Photos from the image-classification dataset "dataset_balanced" in the GitHub repository TakanashaTaryu/Osteosarcoma-Histopathology-Classification. Its 3 classes are: non-tumor, non-viable tumor, viable tumor.

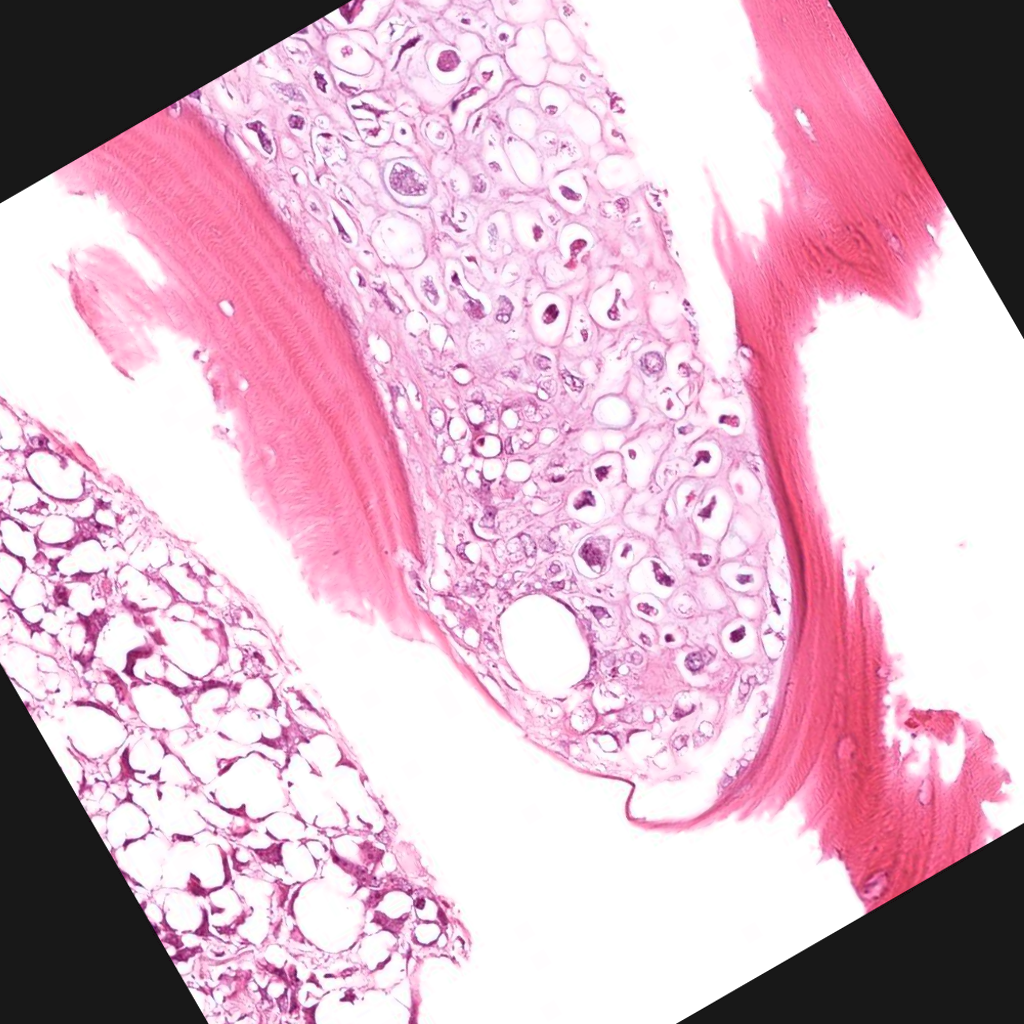
Label: viable tumor

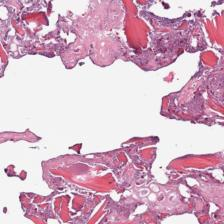
Label: non-tumor

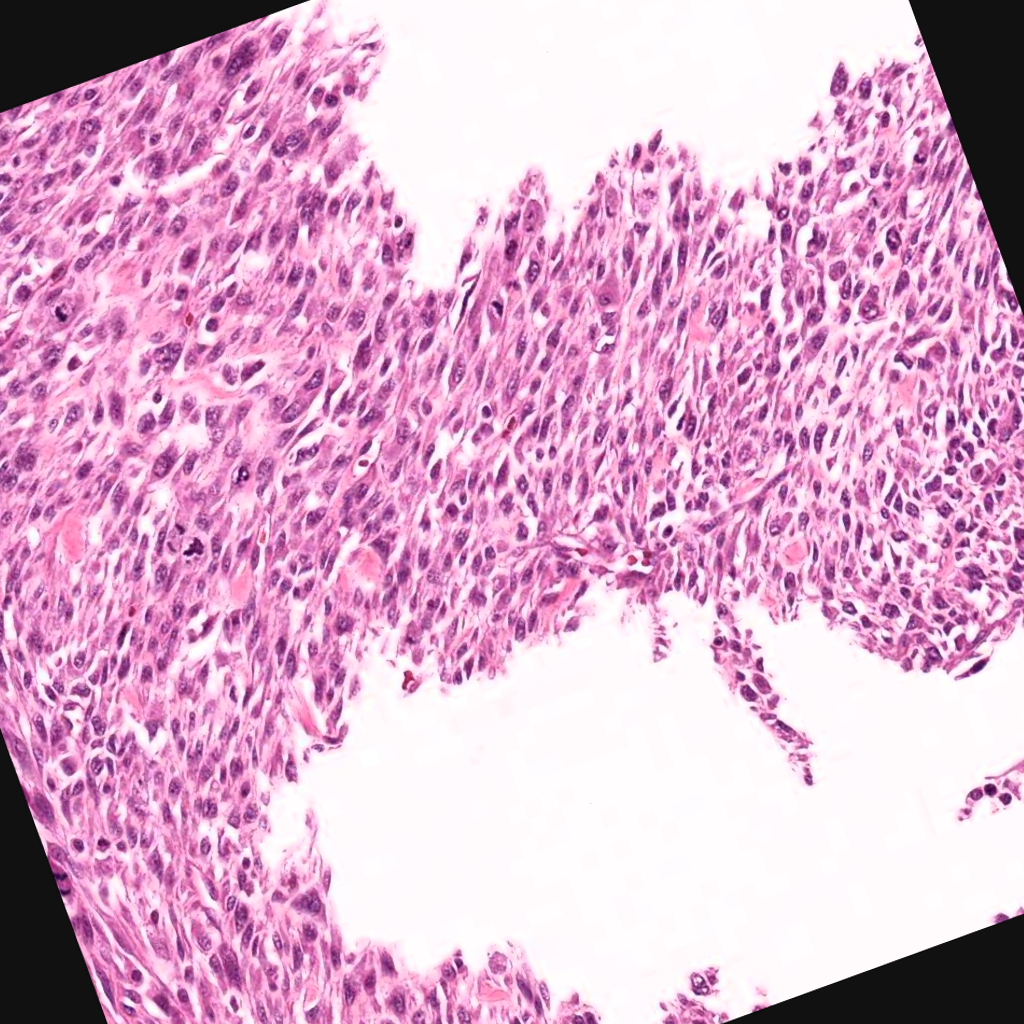
Label: viable tumor

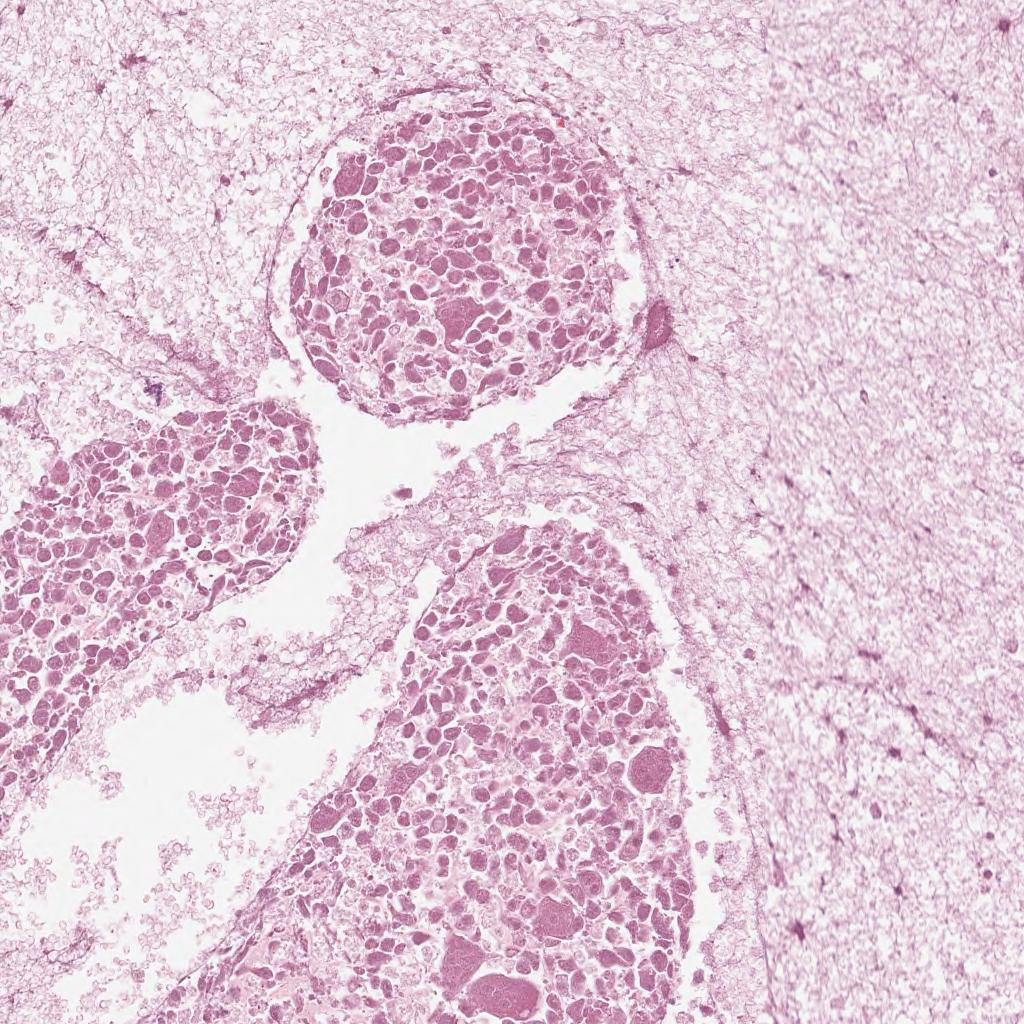
Label: non-viable tumor

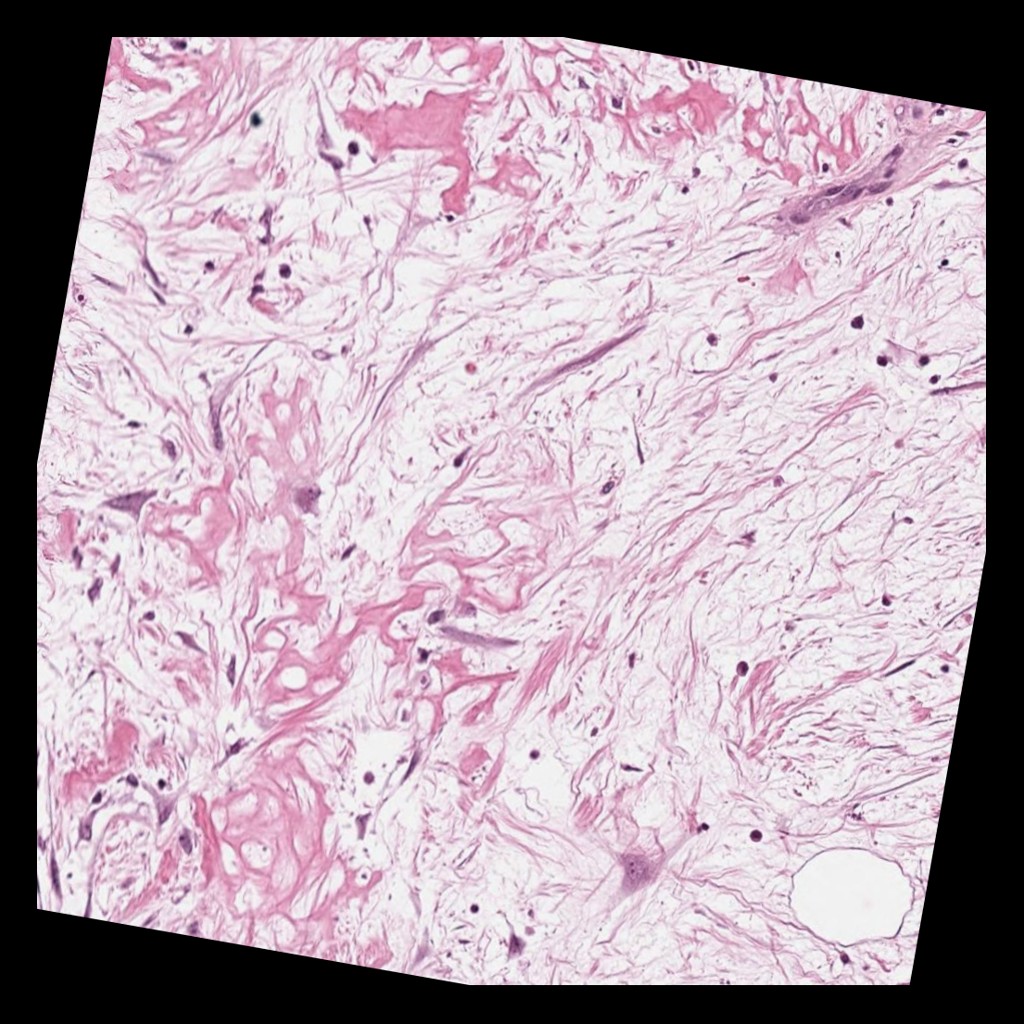
Label: non-viable tumor

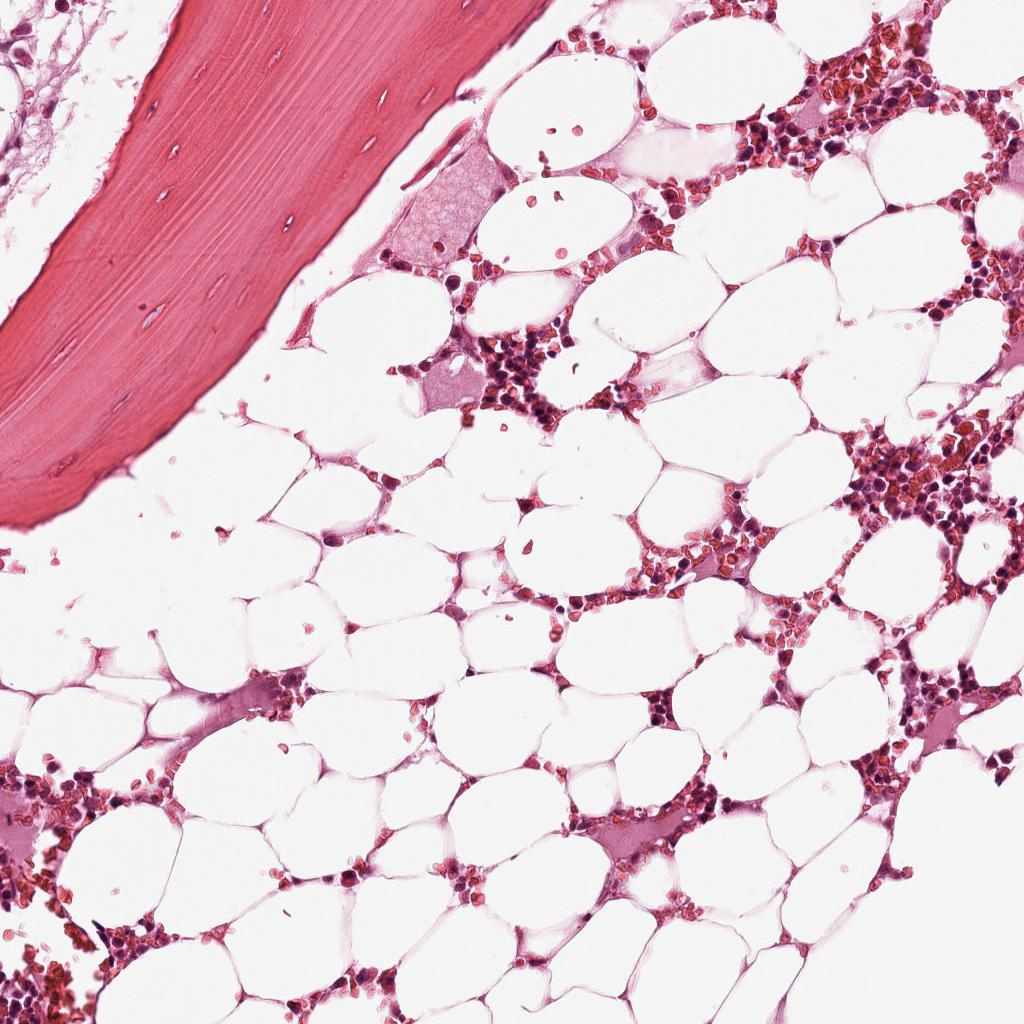
Label: non-tumor
